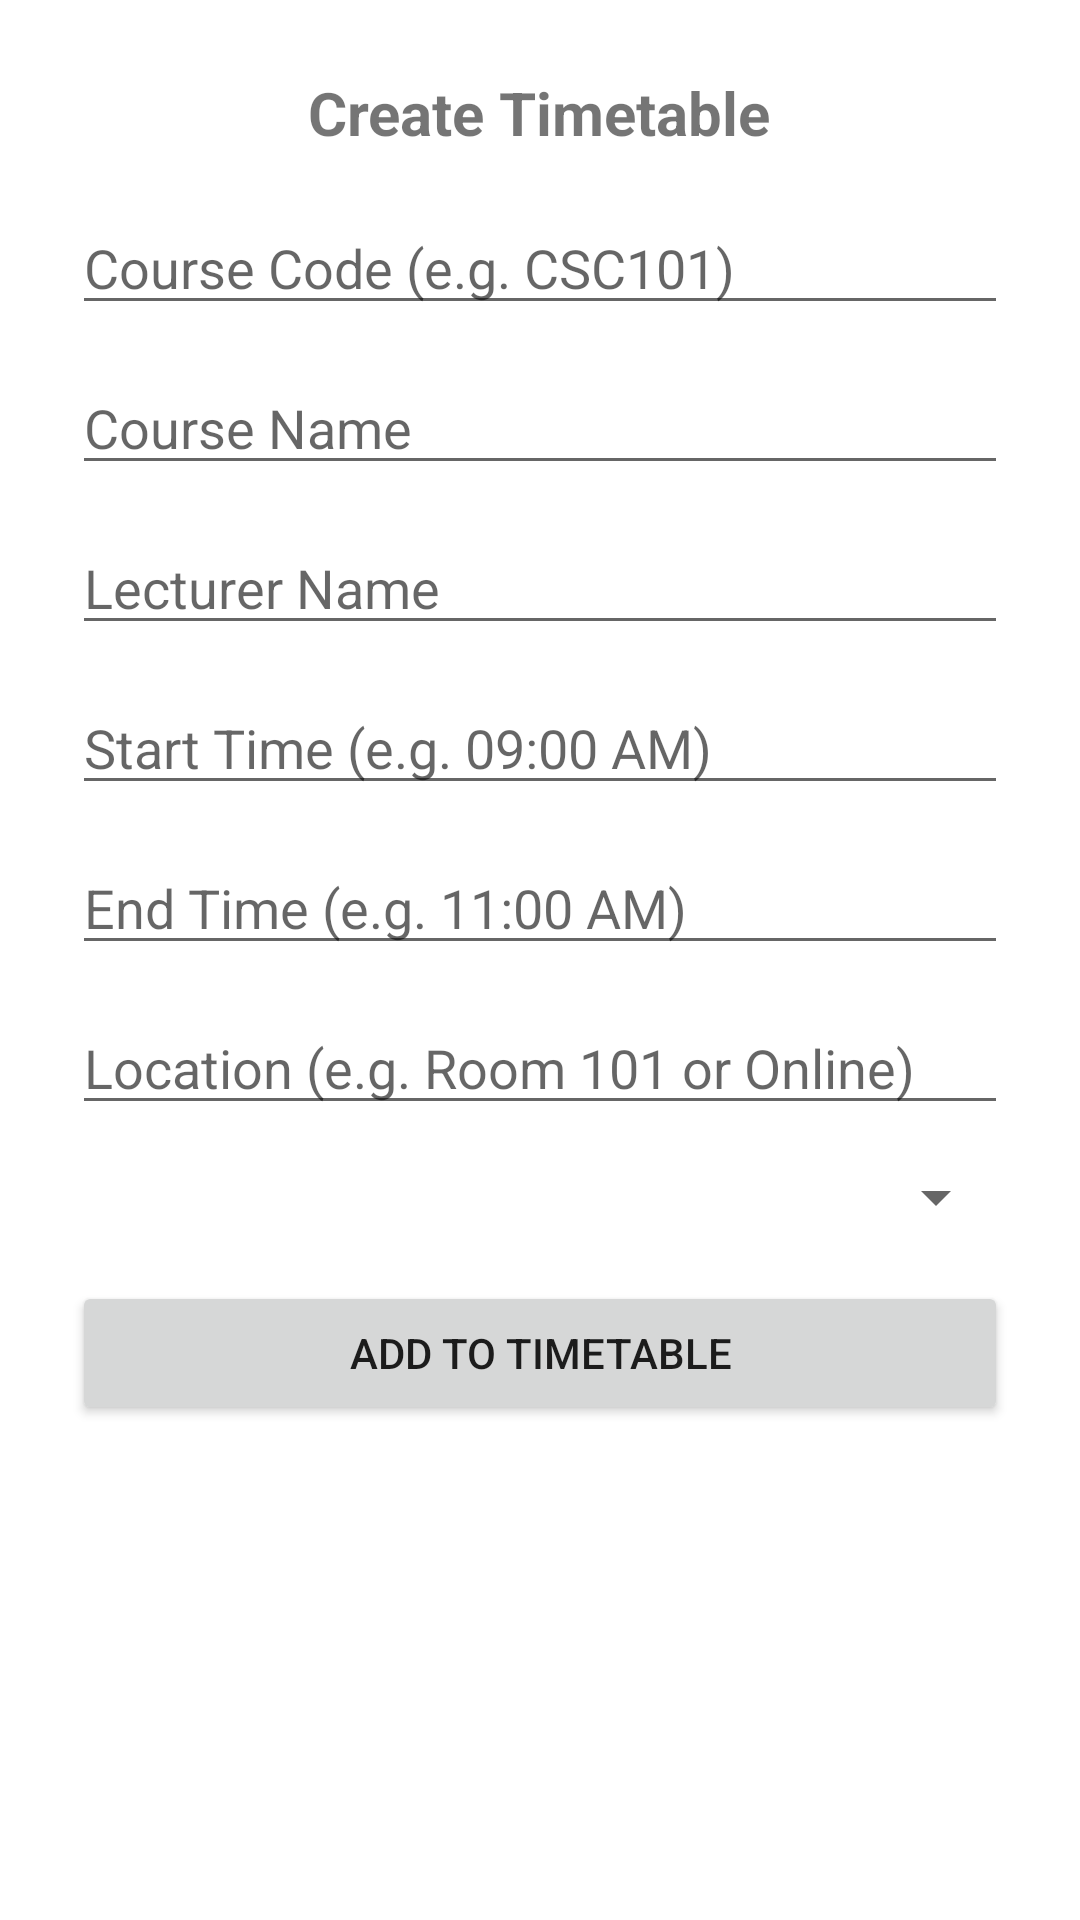

The Android layout XML behind this screen, and the referenced resources:
<!-- AndroidManifest.xml: application theme Theme.FinalYearProject -->
<!-- res/layout/activity_timetable.xml -->
<?xml version="1.0" encoding="utf-8"?>
<ScrollView xmlns:android="http://schemas.android.com/apk/res/android"
    android:padding="24dp"
    android:layout_width="match_parent"
    android:layout_height="match_parent">

    <LinearLayout
        android:orientation="vertical"
        android:layout_width="match_parent"
        android:layout_height="wrap_content">

        <TextView
            android:text="Create Timetable"
            android:textSize="20sp"
            android:textStyle="bold"
            android:layout_width="wrap_content"
            android:layout_height="wrap_content"
            android:layout_marginBottom="16dp"
            android:layout_gravity="center" />

        <EditText
            android:id="@+id/courseCodeInput"
            android:hint="Course Code (e.g. CSC101)"
            android:layout_width="match_parent"
            android:layout_height="wrap_content"
            android:layout_marginBottom="12dp" />

        <EditText
            android:id="@+id/courseNameInput"
            android:hint="Course Name"
            android:layout_width="match_parent"
            android:layout_height="wrap_content"
            android:layout_marginBottom="12dp" />

        <EditText
            android:id="@+id/lecturerInput"
            android:hint="Lecturer Name"
            android:layout_width="match_parent"
            android:layout_height="wrap_content"
            android:layout_marginBottom="12dp" />

        <EditText
            android:id="@+id/startTimeInput"
            android:hint="Start Time (e.g. 09:00 AM)"
            android:layout_width="match_parent"
            android:layout_height="wrap_content"
            android:layout_marginBottom="12dp" />

        <EditText
            android:id="@+id/endTimeInput"
            android:hint="End Time (e.g. 11:00 AM)"
            android:layout_width="match_parent"
            android:layout_height="wrap_content"
            android:layout_marginBottom="12dp" />

        <EditText
            android:id="@+id/locationInput"
            android:hint="Location (e.g. Room 101 or Online)"
            android:layout_width="match_parent"
            android:layout_height="wrap_content"
            android:layout_marginBottom="12dp" />

        <Spinner
            android:id="@+id/daySpinner"
            android:layout_width="match_parent"
            android:layout_height="wrap_content"
            android:layout_marginBottom="16dp" />

        <Button
            android:id="@+id/btnAddToTimetable"
            android:text="Add to Timetable"
            android:layout_width="match_parent"
            android:layout_height="wrap_content"
            android:layout_marginBottom="16dp" />

    </LinearLayout>
</ScrollView>
<!-- resources referenced by this layout -->
<resources>
  <style name="Theme.FinalYearProject" parent="Theme.MaterialComponents.DayNight.NoActionBar">
          
      </style>
</resources>
